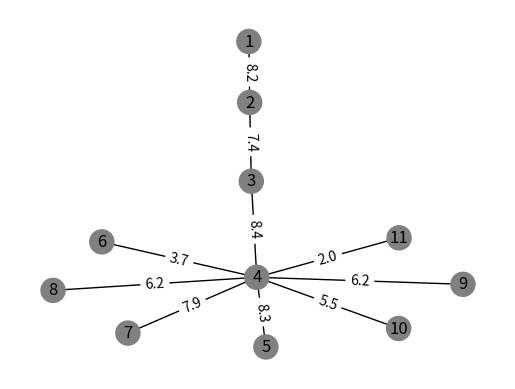
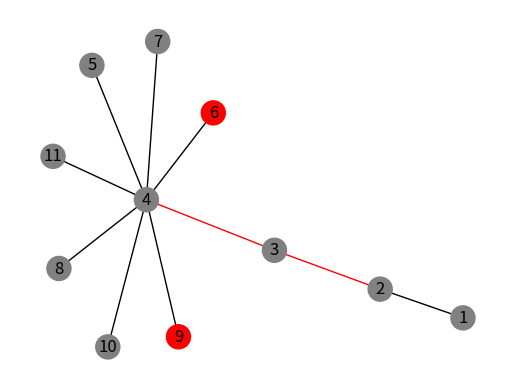

The matplotlib source for these figures, in order:
#! /usr/bin/env python3

import sys

try:
    # for methods Graph.gen_rand_tree() & Graph.draw()
    import networkx as nx
    from random import randint, random
    import matplotlib.pyplot as plt
    from matplotlib import MatplotlibDeprecationWarning
    from warnings import filterwarnings
    filterwarnings("ignore", category=MatplotlibDeprecationWarning)
    # for testing
    import os
except:
    pass

class Node:

    def __init__(self, num):
        self.num = num
        self.neighbs = []
        self.nedges = []
        self.marker = False
        self.val = None

    def add_neigh(self, oth, edge_weight=None):
        self.neighbs.append(oth)
        oth.neighbs.append(self)
        e = Edge(self, oth, edge_weight)
        self.nedges.append(e)
        oth.nedges.append(e)
        return e

    def __repr__(self):
        return '({}: {}{}{})'.format(
            self.num,
            [i.num for i in self.neighbs],
            ', val: {}'.format(self.val) if self.val != None else '',
            ', Marked' if self.marker else '',
            )

class Edge:

    def __init__(self, n0, n1, weight=None):
        self.ends = [n0, n1]
        self.weight = weight
        self.marker = False

    def __repr__(self):
        return '<{} -- {}{}{}>'.format(
            self.ends[0].num,
            self.ends[1].num,
            ', weight: {}'.format(self.weight) if self.weight != None else '',
            ', Marked' if self.marker else '',
            )

class Graph:

    def __init__(self, N=None, E=None):
        self.N = N
        self.E = E
        self.nodes = []
        self.edges = []
        self.OFFSET = 1

    def read_edges(self, file=sys.stdin):

        nodes = {}

        for _ in range(self.E):

            # read line
            vals_arr = file.readline().split()
            i, j = tuple(int(x) for x in vals_arr[:2])
            if len(vals_arr) > 2:
                try:
                    val = int(vals_arr[2])
                except ValueError:
                    val = float(vals_arr[2])
            else:
                val = None

            # create nodes
            if i not in nodes:
                nodes[i] = Node(i)
            if j not in nodes:
                nodes[j] = Node(j)

            # connect nodes
            e = nodes[i].add_neigh(nodes[j], val)
            self.edges.append(e)

        self.nodes = [nodes[i] for i in range(self.OFFSET,
                                              len(nodes) + self.OFFSET)]

        if self.N == None:
            self.N = len(self.nodes)
        else:
            assert self.N == len(self.nodes), \
                   'N = {}, len = {}'.format(self.N, len(self.nodes))

    def read_nodes(self, file=sys.stdin):

        self.nodes = [Node(i) for i in range(self.OFFSET, self.N + self.OFFSET)]
        for i in range(self.OFFSET, self.N + self.OFFSET):
            ni = self.nodes[i-self.OFFSET]
            ints = tuple(int(x) for x in file.readline().split())
            for j in ints:
                nj = self.nodes[j-self.OFFSET]
                if nj not in ni.neighbs:
                    e = ni.add_neigh(nj)
                    self.edges.append(e)

        if self.E == None:
            self.E = len(self.edges)
        else:
            assert self.E == len(self.edges), \
                   'E = {}, len = {}'.format(self.E, len(self.edges))

    def write_edges(self, file=sys.stdout):
        for e in self.edges:
            print('{} {}{}'.format(
                      e.ends[0].num, e.ends[1].num,
                      ' {}'.format(e.weight) if e.weight != None else ''),
                  file=file)

    def write_nodes(self, file=sys.stdout):
        sorted_nodes = sorted(self.nodes, key = lambda x: x.num)
        for n in sorted_nodes:
            print(' '.join(str(x.num) for x in n.neighbs), file=file)

    def gen_rand_tree(self, weighted=False, is_weights_int=True):

        if self.E != None:
            print('Number of edges will be changed')

        # Make tree
        tries = max(1000, self.N ** 2)
        g = nx.random_powerlaw_tree(self.N, tries=tries)
        relabel_map = {i: i+1 for i in range(self.N)}
        nx.relabel_nodes(g, relabel_map)

        # Store data to self. fields
        self.E = len(g.edges())
        self.nodes = [Node(i) for i in range(self.OFFSET, self.N + self.OFFSET)]
        for nx_e in g.edges():
            i, j = nx_e[0], nx_e[1]
            ni, nj = self.nodes[i], self.nodes[j]
            e = ni.add_neigh(nj)
            self.edges.append(e)

        # Set random weights
        if weighted:
            for e in self.edges:
                w = randint(0, 10) if is_weights_int else round(random()*10, 1)
                e.weight = w

    def check(self):

        assert len(self.nodes) == self.N
        assert len(self.edges) == self.E

        self.drop_edge_markers()
        for node in self.nodes:
            assert len(node.neighbs) == len(node.nedges), \
                    ('Incorrect node {}'.format(node) + '\nlen(.neighbs): '
                     '{}'.format(len(node.neighbs)) + '\nlen(.nedges): '
                     '{}'.format(len(node.nedges)))
            for neith, nedge in zip(node.neighbs, node.nedges):
                assert len(nedge.ends) == 2, \
                       'Too many ends of edge {}:\n{}'.format(nedge, nedge.ends)
                assert node in nedge.ends, \
                       ('Edge {}'.format(nedge) + ' exists in node '
                        '{}'.format(node) + ' neighbors list, '
                        'but not vice versa')
                oth_end = \
                    nedge.ends[0] if node is nedge.ends[1] else nedge.ends[1]
                assert neith is oth_end, \
                       ('Node {}'.format(neith) + ' should be the end of edge '
                        '{}'.format(nedge) + ' instead of {}'.format(oth_end))
                nedge.marker = True

        for e in self.edges:
            assert e.marker, 'Isolated edge {}'.format(e)
            e.marker = False

    #TODO: del_node, del_edge, change_end

    def drop_node_markers(self):
        for node in self.nodes:
            node.marker = False

    def init_node_vals(self, val):
        for node in self.nodes:
            node.val = val

    def drop_edge_markers(self):
        for edge in self.edges:
            edge.marker = False

    def init_edge_weights(self, val):
        for edge in self.edges:
            edge.val = val

    def draw(self, weighted=False, dot_output=False):

        # Make graph & fill data for .dot output
        g = nx.Graph()
        for n in self.nodes:
            g.add_node(n.num, color = 'red' if n.marker else 'black')
        for e in self.edges:
            if weighted:
                g.add_edge(e.ends[0].num, e.ends[1].num, label=e.weight,
                           color = 'red' if e.marker else 'black')
            else:
                g.add_edge(e.ends[0].num, e.ends[1].num,
                           color = 'red' if e.marker else 'black')

        # Fill data for NetworkX draw
        pos = nx.spring_layout(g)
        ecol_map = ['red' if e.marker else 'black' for e in self.edges]
        ncol_map = ['red' if n.marker else 'gray' for n in self.nodes]
        nx.draw_networkx(g, pos=pos, node_color=ncol_map, edge_color=ecol_map,
                         with_labels=True)
        if weighted:
            elab_map = nx.get_edge_attributes(g,'label')
            nx.draw_networkx_edge_labels(g, pos=pos, edge_labels=elab_map)

        # Save & show
        if dot_output:
            nx.drawing.nx_pydot.write_dot(g, 'fig.dot')
        plt.axis('off')
        plt.savefig('fig.png')
        plt.show()

    def __repr__(self):
        return '\n'.join(str(node) for node in self.nodes[1:])

    def __getitem__(self, i):
        return self.nodes[i - self.OFFSET]

if __name__ == '__main__':

    ### Test

    # Generate, print, draw, check
    N = 11
    g0 = Graph(N)
    g0.gen_rand_tree(True, False)
    g0.write_edges()
    g0.draw(True)
    g0.check()

    # Write by edges, read, check
    g0.write_edges(file=open('tmp_rand_tree.txt', 'w'))
    g1 = Graph(N, N-1)
    f = open('tmp_rand_tree.txt')
    g1.read_edges(f)
    g1.check()
    assert g0.N == g1.N
    assert g0.E == g1.E
    assert g0.edges[3].ends[0].num == g1.edges[3].ends[0].num
    assert g0.edges[3].ends[1].num == g1.edges[3].ends[1].num
    assert g0.edges[3].weight == g1.edges[3].weight

    # Write by nodes, read, check, mark, draw
    g1.write_nodes(open('tmp_rand_tree.txt', 'w'))
    g2 = Graph(N)
    g2.read_nodes(open('tmp_rand_tree.txt'))
    g2.check()
    assert g0.N == g2.N
    assert g0.E == g2.E
    assert g0.edges[3].ends[0].num == g2.edges[3].ends[0].num
    assert g0.edges[3].ends[1].num == g2.edges[3].ends[1].num
    for e in g2[3].nedges:
        e.marker = True
    g2[6].marker = g2[9].marker = True
    g2.draw()
    os.remove('tmp_rand_tree.txt')
